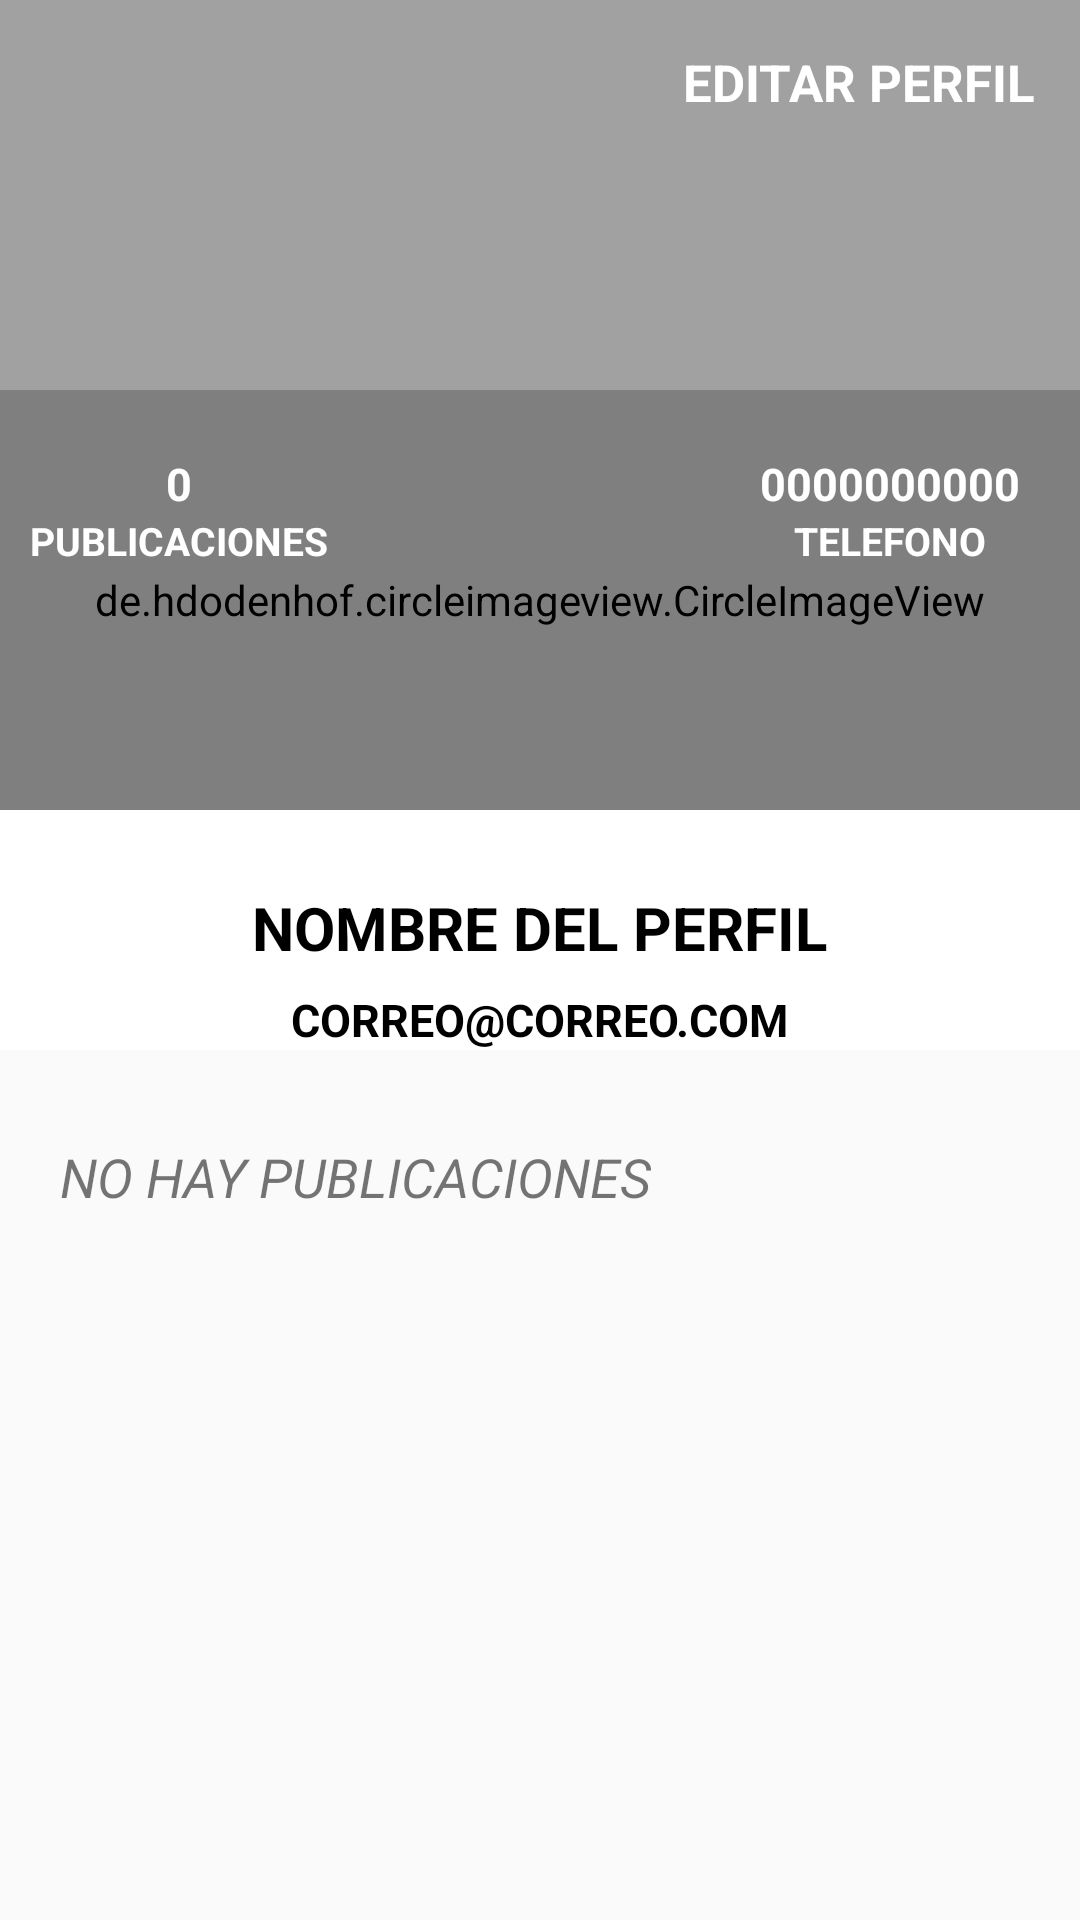

Reconstruct the res/layout file that produces this screen, plus the resources it refers to.
<!-- AndroidManifest.xml: application theme Theme.RedSocialPrueba2 -->
<!-- res/layout/fragment_perfil.xml -->
<?xml version="1.0" encoding="utf-8"?>
<androidx.coordinatorlayout.widget.CoordinatorLayout xmlns:android="http://schemas.android.com/apk/res/android"
    xmlns:tools="http://schemas.android.com/tools"
    android:layout_width="match_parent"
    android:layout_height="match_parent"
    xmlns:app="http://schemas.android.com/apk/res-auto"
    tools:context=".fragments.PerfilFragment">

    <com.google.android.material.appbar.AppBarLayout
        android:layout_width="match_parent"
        android:layout_height="350dp"
        android:theme="@style/ThemeOverlay.AppCompat.Dark.ActionBar"
        android:backgroundTint="@color/white">

        <com.google.android.material.appbar.CollapsingToolbarLayout
            android:layout_width="match_parent"
            android:layout_height="match_parent"
            app:layout_scrollFlags="scroll|exitUntilCollapsed">

            <FrameLayout
                android:layout_width="match_parent"
                android:layout_height="match_parent">
                
                <View
                    android:layout_width="match_parent"
                    android:layout_height="200dp"
                    android:background="#a1a1a1"/>

                
                <ImageView
                    android:id="@+id/img_view_coverPerfil"
                    android:alpha="0.5"
                    android:layout_width="match_parent"
                    android:layout_height="200dp"
                    android:src="@drawable/ic_profile_img"
                    app:layout_collapseMode="parallax"
                    android:transitionName="@string/transtionname_picture"/>

                <de.hdodenhof.circleimageview.CircleImageView
                    android:id="@+id/img_circle_perfilPerfil"
                    android:layout_width="match_parent"
                    android:layout_height="140dp"
                    android:src="@drawable/ic_person"
                    app:civ_circle_background_color="#a1a1a1"
                    android:layout_marginTop="130dp"
                    app:civ_border_color="@color/white"
                    app:civ_border_width="5dp"/>

                <LinearLayout
                    android:layout_width="wrap_content"
                    android:layout_height="wrap_content"
                    android:orientation="vertical"
                    android:layout_gravity="center|right"
                    android:layout_marginRight="20dp"
                    android:layout_marginBottom="5dp"
                    android:gravity="center">

                    <TextView
                        android:id="@+id/txt_v_numberPhone"
                        android:layout_width="wrap_content"
                        android:layout_height="wrap_content"
                        android:text="0000000000"
                        android:textColor="@color/white"
                        android:textStyle="bold"
                        android:textSize="15dp"/>
                    <TextView
                        android:layout_width="wrap_content"
                        android:layout_height="wrap_content"
                        android:text="TELEFONO"
                        android:textColor="@color/white"
                        android:textStyle="bold"
                        android:textSize="13dp"/>

                </LinearLayout>

                <LinearLayout
                    android:layout_width="wrap_content"
                    android:layout_height="wrap_content"
                    android:orientation="vertical"
                    android:layout_gravity="center|left"
                    android:layout_marginLeft="10dp"
                    android:layout_marginBottom="5dp"
                    android:gravity="center">

                    <TextView
                        android:id="@+id/txt_v_post"
                        android:layout_width="wrap_content"
                        android:layout_height="wrap_content"
                        android:text="0"
                        android:textColor="@color/white"
                        android:textStyle="bold"
                        android:textSize="15dp"/>
                    <TextView
                        android:layout_width="wrap_content"
                        android:layout_height="wrap_content"
                        android:text="PUBLICACIONES"
                        android:textColor="@color/white"
                        android:textStyle="bold"
                        android:textSize="13dp"/>

                </LinearLayout>

                <LinearLayout
                    android:layout_width="match_parent"
                    android:layout_height="wrap_content"
                    android:orientation="vertical"
                    android:layout_gravity="bottom"
                    android:gravity="center">

                    <TextView
                        android:id="@+id/txt_v_nameUserPerfil"
                        android:layout_width="wrap_content"
                        android:layout_height="wrap_content"
                        android:text="NOMBRE DEL PERFIL"
                        android:textColor="@color/black"
                        android:textStyle="bold"
                        android:textSize="20dp"
                        android:layout_marginBottom="7dp"/>
                    <TextView
                        android:id="@+id/txt_v_emailPerfil"
                        android:layout_width="wrap_content"
                        android:layout_height="wrap_content"
                        android:text="CORREO@CORREO.COM"
                        android:textColor="@color/black"
                        android:textStyle="bold"
                        android:textSize="15dp"/>

                </LinearLayout>
                
                <LinearLayout
                    android:id="@+id/LinerLayoutEditProfile"
                    android:layout_width="wrap_content"
                    android:layout_height="wrap_content"
                    android:orientation="horizontal"
                    android:gravity="center"
                    android:layout_gravity="right"
                    android:layout_marginRight="15dp"
                    android:layout_marginTop="10dp">

                    <ImageView
                        android:layout_width="35dp"
                        android:layout_height="35dp"
                        android:src="@drawable/ic_edit_img"/>
                    <TextView
                        android:layout_width="wrap_content"
                        android:layout_height="wrap_content"
                        android:text="EDITAR PERFIL"
                        android:textColor="@color/white"
                        android:textSize="17dp"
                        android:textStyle="bold"/>

                </LinearLayout>
            </FrameLayout>

        </com.google.android.material.appbar.CollapsingToolbarLayout>

    </com.google.android.material.appbar.AppBarLayout>

    <androidx.core.widget.NestedScrollView
        android:layout_width="match_parent"
        android:layout_height="match_parent"
        app:layout_behavior="@string/appbar_scrolling_view_behavior"
        android:layout_marginTop="20dp">

        <TextView
            android:layout_width="wrap_content"
            android:layout_height="wrap_content"
            android:text="NO HAY PUBLICACIONES"
            android:layout_marginTop="10dp"
            android:layout_marginBottom="10dp"
            android:layout_marginLeft="20dp"
            android:layout_marginRight="20dp"
            android:textSize="18sp"
            android:textStyle="italic"/>

    </androidx.core.widget.NestedScrollView>

</androidx.coordinatorlayout.widget.CoordinatorLayout>
<!-- resources referenced by this layout -->
<resources>
  <color name="black">#FF000000</color>
  <color name="white">#FFFFFFFF</color>
  <string name="transtionname_picture">transitionnamepicture</string>
  <style name="Theme.RedSocialPrueba2" parent="Theme.AppCompat.Light.NoActionBar">
          
          <item name="colorPrimary">@color/purple_500</item>
          <item name="colorPrimaryVariant">@color/purple_700</item>
          <item name="colorOnPrimary">@color/white</item>
          
          <item name="colorSecondary">@color/teal_200</item>
          <item name="colorSecondaryVariant">@color/teal_700</item>
          <item name="colorOnSecondary">@color/black</item>
          
          <item name="android:statusBarColor">?attr/colorPrimaryVariant</item>
          
      </style>
  <color name="purple_500">#FF6200EE</color>
  <color name="purple_700">#FF3700B3</color>
  <color name="teal_200">#673AB7</color>
  <color name="teal_700">#673AB7</color>
</resources>
